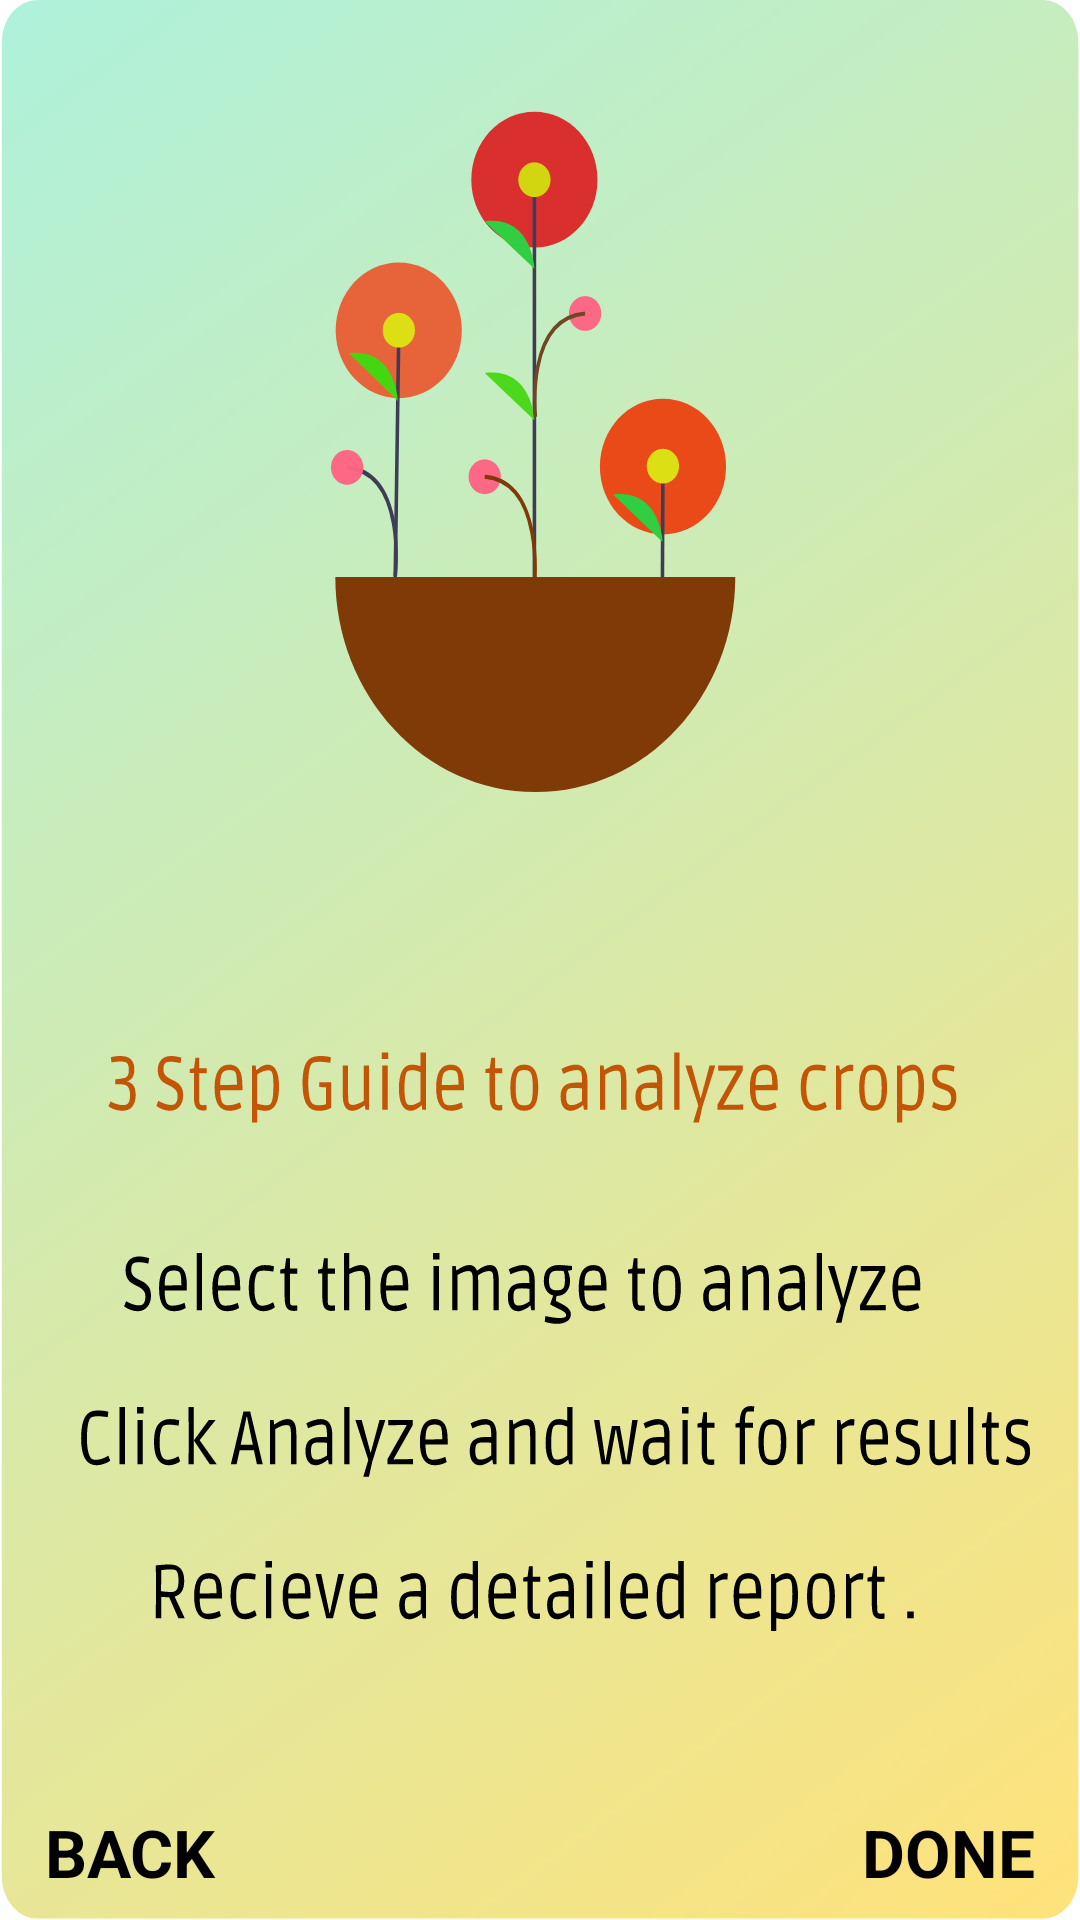

This screen was rendered from an Android layout file. Write that file and the resources it references.
<!-- AndroidManifest.xml: application theme AppTheme -->
<!-- res/layout/fragment_on_boarding_three.xml -->
<?xml version="1.0" encoding="utf-8"?>
<androidx.constraintlayout.widget.ConstraintLayout xmlns:android="http://schemas.android.com/apk/res/android"
    xmlns:app="http://schemas.android.com/apk/res-auto"
    xmlns:tools="http://schemas.android.com/tools"
    android:layout_width="match_parent"
    android:layout_height="match_parent"
    android:background="@drawable/ic_guide_screen"
    tools:context=".onboarding.OnBoardingOneFragment">

    <TextView
        android:id="@+id/textViewBack"
        android:layout_width="wrap_content"
        android:layout_height="wrap_content"
        android:layout_marginBottom="8dp"
        android:clickable="true"
        android:foreground="?attr/selectableItemBackground"
        android:text="BACK"
        android:textAppearance="@style/TextAppearance.AppCompat.Large"
        android:textColor="@android:color/black"
        android:textStyle="bold"
        app:layout_constraintBottom_toBottomOf="parent"
        app:layout_constraintEnd_toEndOf="parent"
        app:layout_constraintHorizontal_bias="0.05"
        app:layout_constraintStart_toStartOf="parent" />


    <TextView
        android:id="@+id/textViewDone"
        android:layout_width="wrap_content"
        android:layout_height="wrap_content"
        android:layout_marginBottom="8dp"
        android:clickable="true"
        android:foreground="?attr/selectableItemBackground"
        android:text="DONE"
        android:textAppearance="@style/TextAppearance.AppCompat.Large"
        android:textColor="@android:color/black"
        android:textStyle="bold"
        app:layout_constraintBottom_toBottomOf="parent"
        app:layout_constraintEnd_toEndOf="parent"
        app:layout_constraintHorizontal_bias="0.95"
        app:layout_constraintStart_toStartOf="parent" />

</androidx.constraintlayout.widget.ConstraintLayout>
<!-- resources referenced by this layout -->
<resources>
  <!-- drawable ic_guide_screen: vector/xml drawable (drawable, 62913 chars, omitted) -->
  <style name="AppTheme" parent="Theme.MaterialComponents.Light.NoActionBar">
          
          <item name="colorPrimary">@color/colorDarkLeaf</item>
          <item name="colorPrimaryDark">@color/colorLeaf</item>
          <item name="colorAccent">@color/colorLeaf</item>
      </style>
  <color name="colorDarkLeaf">#2F9760</color>
  <color name="colorLeaf">#31B971</color>
</resources>
